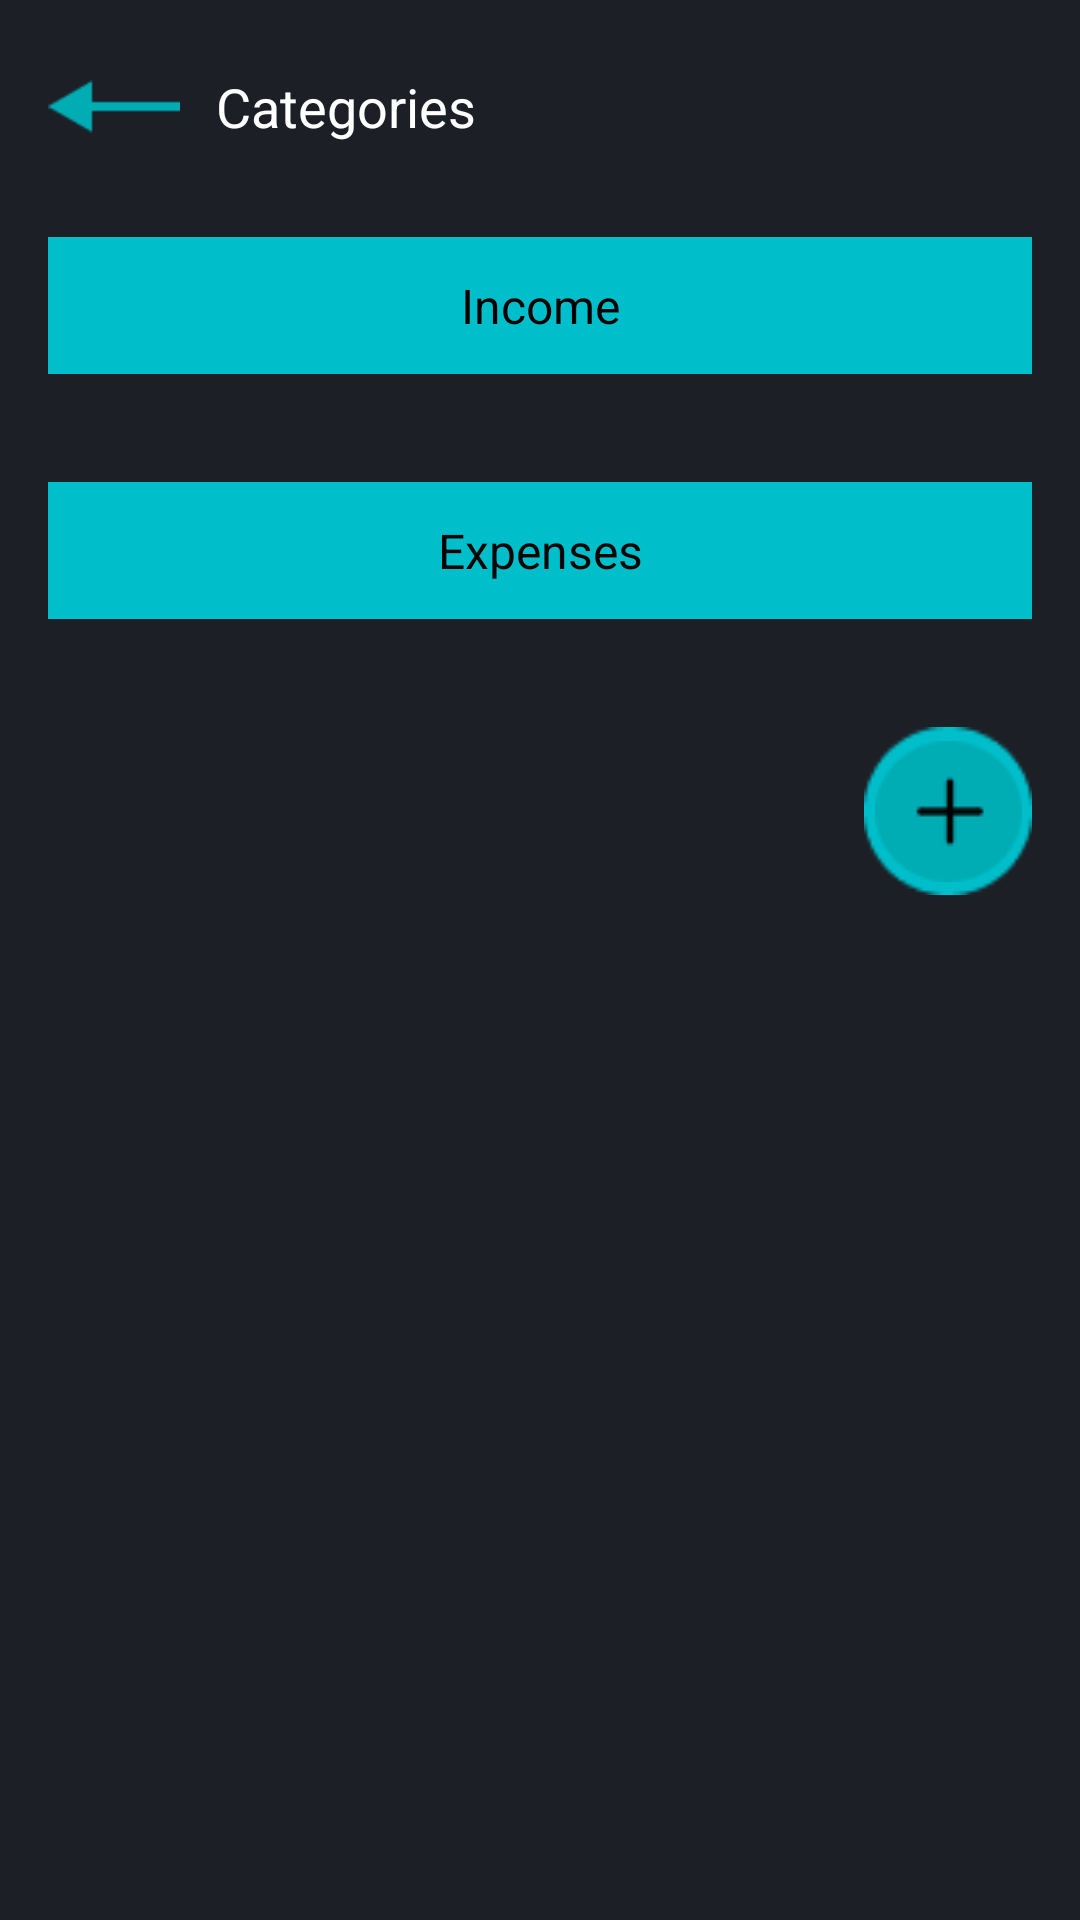

Android layout source for this screen:
<!-- AndroidManifest.xml: application theme Theme.PoePart2 -->
<!-- res/layout/activity_category.xml -->
<?xml version="1.0" encoding="utf-8"?>
<ScrollView xmlns:android="http://schemas.android.com/apk/res/android"
    android:layout_width="match_parent"
    android:layout_height="match_parent"
    android:background="#1C1F26">

    <LinearLayout
        android:layout_width="match_parent"
        android:layout_height="wrap_content"
        android:orientation="vertical"
        android:padding="16dp">

        
        <LinearLayout
            android:layout_width="match_parent"
            android:layout_height="wrap_content"
            android:orientation="horizontal"
            android:gravity="center_vertical">

            <ImageView
                android:id="@+id/back_arrow"
                android:layout_width="44dp"
                android:layout_height="39dp"
                android:src="@drawable/back_arrow" />

            <TextView
                android:layout_marginStart="12dp"
                android:text="Categories"
                android:textSize="18sp"
                android:textColor="#FFFFFF"
                android:layout_width="wrap_content"
                android:layout_height="wrap_content" />
        </LinearLayout>

        
        <TextView
            android:layout_width="match_parent"
            android:layout_height="wrap_content"
            android:layout_marginTop="24dp"
            android:background="#00BFCB"
            android:gravity="center"
            android:padding="12dp"
            android:text="Income"
            android:textColor="#000000"
            android:textSize="16sp" />

        
        <LinearLayout
            android:id="@+id/incomeItemsContainer"
            android:layout_width="match_parent"
            android:layout_height="wrap_content"
            android:orientation="vertical"
            android:layout_marginTop="12dp" />

        
        <TextView
            android:layout_width="match_parent"
            android:layout_height="wrap_content"
            android:layout_marginTop="24dp"
            android:background="#00BFCB"
            android:gravity="center"
            android:padding="12dp"
            android:text="Expenses"
            android:textColor="#050505"
            android:textSize="16sp" />

        
        <LinearLayout
            android:id="@+id/expensesItemsContainer"
            android:layout_width="match_parent"
            android:layout_height="wrap_content"
            android:orientation="vertical"
            android:layout_marginTop="12dp" />

        
        <ImageButton
            android:id="@+id/addCategoryButton"
            android:layout_width="56dp"
            android:layout_height="56dp"
            android:layout_gravity="end"
            android:layout_marginTop="24dp"
            android:background="@drawable/addplus_png"
            android:backgroundTint="#00BFCB"
            android:src="@drawable/addplus_png"
            android:contentDescription="Add category" />

    </LinearLayout>
</ScrollView>
<!-- resources referenced by this layout -->
<resources>
  <!-- drawable addplus_png: png bitmap (drawable, 1115 bytes) -->
  <!-- drawable back_arrow: png bitmap (drawable, 353 bytes) -->
  <style name="Theme.PoePart2" parent="Base.Theme.PoePart2" />
  <style name="Base.Theme.PoePart2" parent="Theme.Material3.DayNight.NoActionBar">
          
          
      </style>
</resources>
